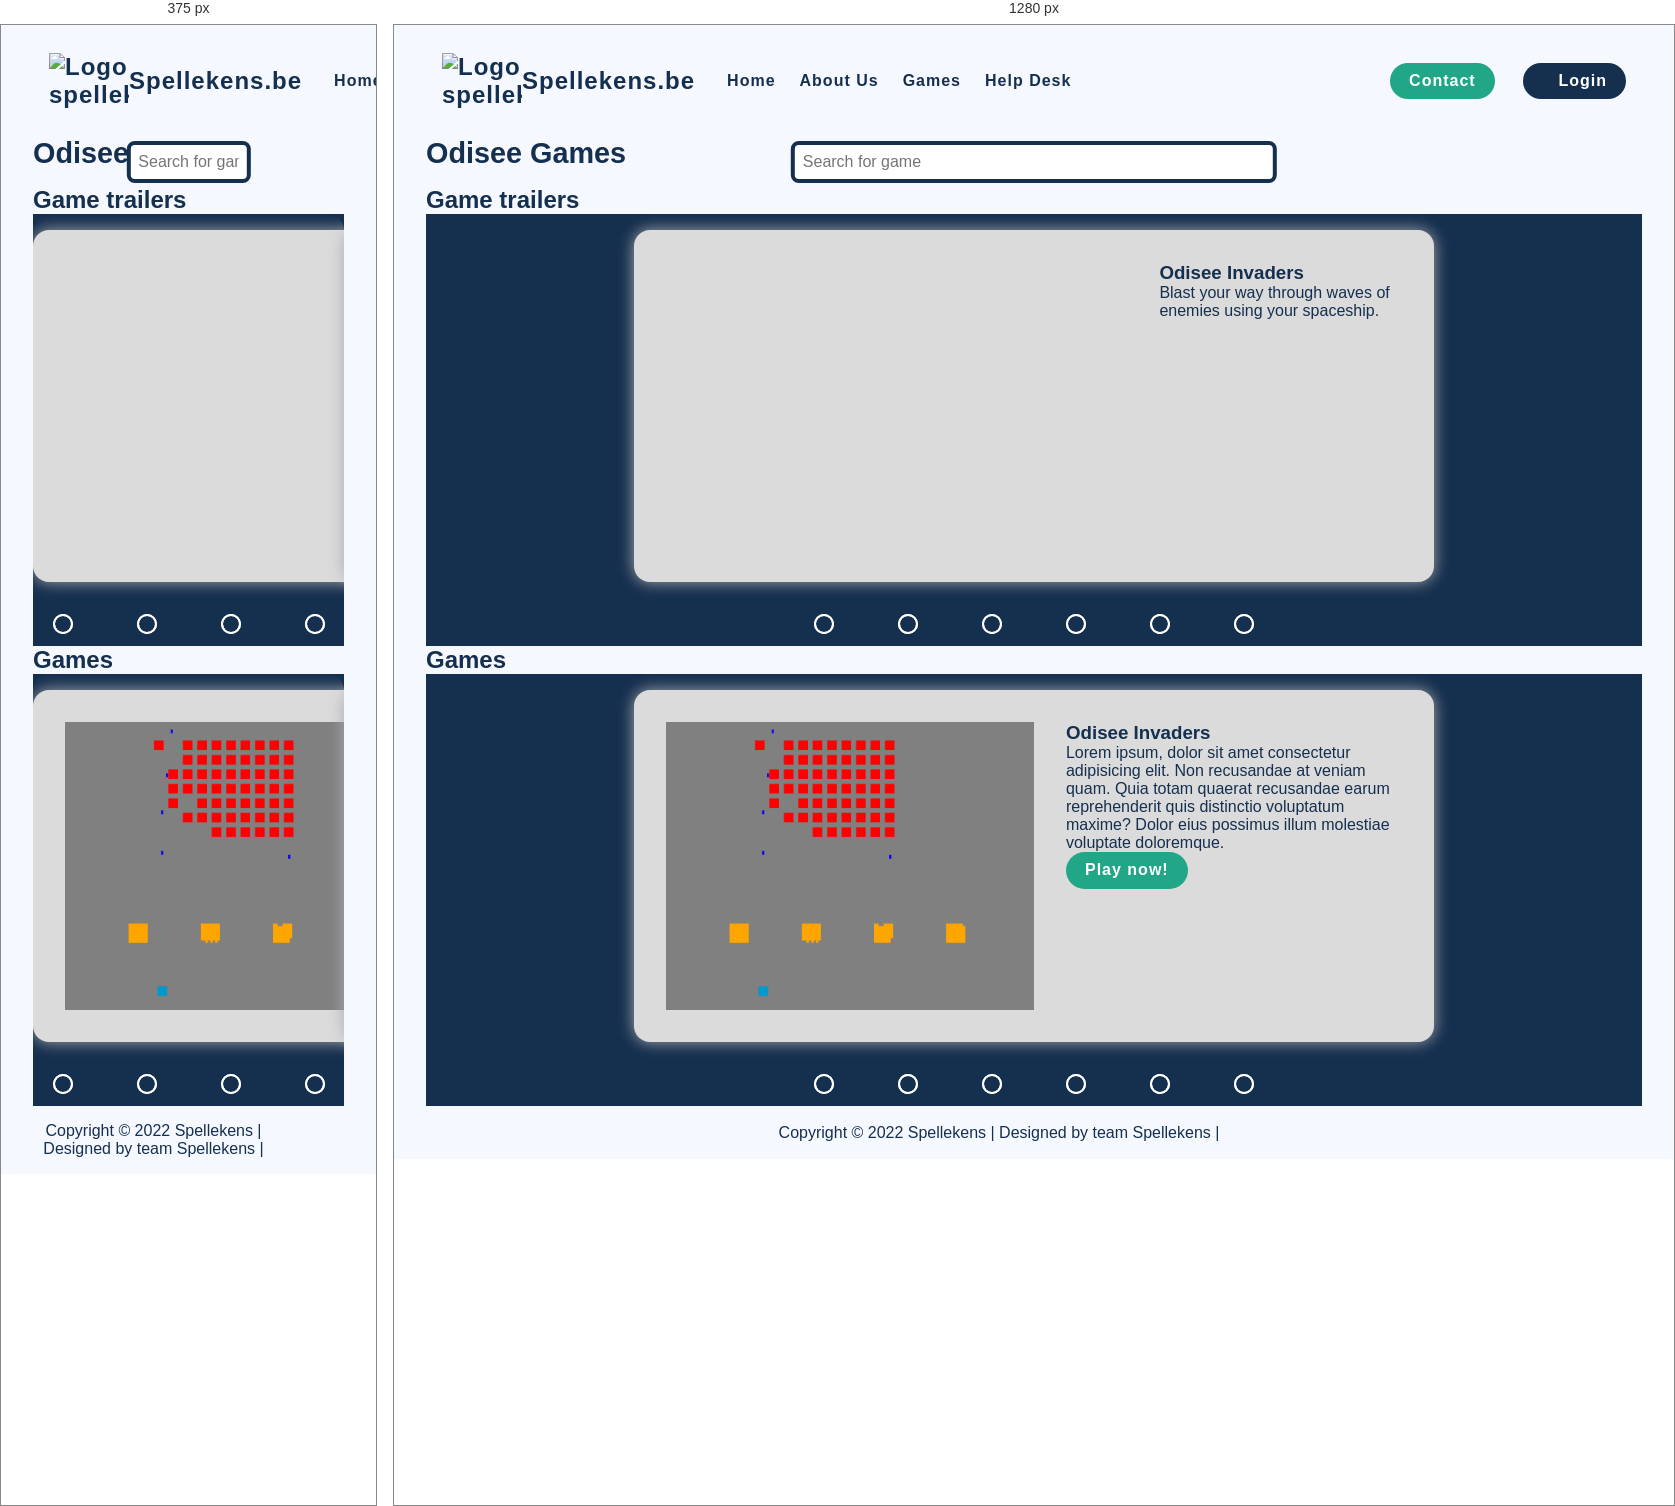
Rendered at 375 px and 1280 px, left to right.

<!-- file: index.html -->
<!DOCTYPE html>
<html lang="en">

<head>
    <meta name="viewport" content="width=device-width, initial-scale=1">
    <meta charset="UTF-8">
    <link rel="icon" type="image/x-icon" href="./images/logo.png">
    <link rel="stylesheet" type="text/css" href="//fonts.googleapis.com/css?family=Josefin+Sans">
    <link href="https://unpkg.com/@csstools/normalize.css" rel="stylesheet">
    <link rel="stylesheet" href="https://cdnjs.cloudflare.com/ajax/libs/font-awesome/4.7.0/css/font-awesome.min.css">

    <link href="./css/styles.css" rel="stylesheet">


    <script src="./JS_Bestanden/slider.js"></script>

    <!-- Cookies css -->
    <link href="./cookies/style.css" rel="stylesheet">
    <title>Spellekens</title>
</head>

<body>
    <script>(function (w, d, s, l, i) {
            w[l] = w[l] || []; w[l].push({
                'gtm.start':
                    new Date().getTime(), event: 'gtm.js'
            }); var f = d.getElementsByTagName(s)[0],
                j = d.createElement(s), dl = l != 'dataLayer' ? '&l=' + l : ''; j.async = true; j.src =
                    '//www.googletagmanager.com/gtm.js?id=' + i + dl; f.parentNode.insertBefore(j, f);
        })(window, document, 'script', 'dataLayer', 'GTM-PFK425');
    </script>
    <header>
        <a href="./" class="logo">
            <h1><img src="./images/logo.png" alt="Logo spellekens" width="100"> Spellekens.be</h1>
        </a>
        <nav>
            <ul class="nav">
                <li><a href="./" class="active"><i class="fa fa-home"></i>Home</a></li>
                <li><a href="./about"><i class="fa fa-user"></i>About us</a></li>
                <li><a href="./games"><i class="fa fa-folder"></i>Games</a></li>
                <li><a href="./chatbot"><i class="fa fa-question-circle"></i>Help desk</a></li>
            </ul>
            <div class="nav-line"></div>
            <ul class="help">
                <li>
                    <a href="./about#contactform" class="button">Contact</a>
                </li>
                <li>
                    <a href="./login/index.php" class="button login"><i class="fa fa-user"></i>Login</a>
                </li>
            </ul>
        </nav>
        <script src="./JS_Bestanden/navline.js"></script>
    </header>

    <main>
        <section class="search">
            <h1>Odisee Games</h1>
            <input type="text" class="search-input" placeholder="Search for game">
        </section>
        <section class="trailer-container">
            <h2>Game trailers</h2>
            <section class="trailers">

                <section class="slider">
                    <div class="slides">
                        <input type="radio" name="radio-btn" id="radio1">
                        <input type="radio" name="radio-btn" id="radio2">
                        <input type="radio" name="radio-btn" id="radio3">
                        <input type="radio" name="radio-btn" id="radio4">
                        <input type="radio" name="radio-btn" id="radio5">
                        <input type="radio" name="radio-btn" id="radio6">
                        <div class="slide first">
                            <section class="trailer">
                                <section class="text">
                                    <h3>Odisee Invaders</h3>
                                    <p>
                                        Blast your way through waves of enemies using your spaceship.
                                    </p>
                                </section>
                                <iframe width="700" height="315" src="https://www.youtube.com/embed/6LxdLV8jOEM"
                                    title="YouTube video player" frameborder="0"
                                    allow="accelerometer; autoplay; clipboard-write; encrypted-media; gyroscope; picture-in-picture"
                                    allowfullscreen>
                                </iframe>
                            </section>
                        </div>
                        <div class="slide">
                            <section class="trailer">
                                <section class="text">
                                    <h3>Bartje De Vlieger</h3>
                                    <p>
                                        Lorem ipsum, dolor sit amet consectetur adipisicing elit. Non recusandae at
                                        veniam quam. Quia
                                        totam
                                        quaerat recusandae earum reprehenderit quis distinctio voluptatum maxime? Dolor
                                        eius possimus
                                        illum
                                        molestiae voluptate doloremque.
                                    </p>
                                </section>
                                <iframe width="700" height="315" src="https://www.youtube.com/embed/m81YRB7HOUQ"
                                    title="YouTube video player" frameborder="0"
                                    allow="accelerometer; autoplay; clipboard-write; encrypted-media; gyroscope; picture-in-picture"
                                    allowfullscreen>
                                </iframe>
                            </section>
                        </div>
                        <div class="slide">
                            <section class="trailer">
                                <section class="text">
                                    <h3>Bart-Kaas-En-Eieren</h3>
                                    <p>
                                        Lorem ipsum, dolor sit amet consectetur adipisicing elit. Non recusandae at
                                        veniam quam. Quia
                                        totam
                                        quaerat recusandae earum reprehenderit quis distinctio voluptatum maxime? Dolor
                                        eius possimus
                                        illum
                                        molestiae voluptate doloremque.
                                    </p>
                                </section>
                                <iframe width="700" height="315" src="https://www.youtube.com/embed/NApmzPEzeeo"
                                    title="YouTube video player" frameborder="0"
                                    allow="accelerometer; autoplay; clipboard-write; encrypted-media; gyroscope; picture-in-picture"
                                    allowfullscreen>
                                </iframe>
                            </section>
                        </div>
                        <div class="slide">
                            <section class="trailer">
                                <section class="text">
                                    <h3>Tap The Gigachad</h3>
                                    <p>
                                        Lorem ipsum, dolor sit amet consectetur adipisicing elit. Non recusandae at
                                        veniam quam. Quia
                                        totam
                                        quaerat recusandae earum reprehenderit quis distinctio voluptatum maxime? Dolor
                                        eius possimus
                                        illum
                                        molestiae voluptate doloremque.
                                    </p>
                                </section>
                                <iframe width="700" height="315" src="https://www.youtube.com/embed/vdxQET4mRzU"
                                    title="YouTube video player" frameborder="0"
                                    allow="accelerometer; autoplay; clipboard-write; encrypted-media; gyroscope; picture-in-picture"
                                    allowfullscreen>
                                </iframe>
                            </section>
                        </div>
                        <div class="slide">
                            <section class="trailer">
                                <section class="text">
                                    <h3>GTA 6</h3>
                                    <p>
                                        Lorem ipsum, dolor sit amet consectetur adipisicing elit. Non recusandae at
                                        veniam quam. Quia
                                        totam
                                        quaerat recusandae earum reprehenderit quis distinctio voluptatum maxime? Dolor
                                        eius possimus
                                        illum
                                        molestiae voluptate doloremque.
                                    </p>
                                </section>
                                <iframe width="700" height="315" src="https://www.youtube.com/embed/6LxdLV8jOEM"
                                    title="YouTube video player" frameborder="0"
                                    allow="accelerometer; autoplay; clipboard-write; encrypted-media; gyroscope; picture-in-picture"
                                    allowfullscreen>
                                </iframe>
                            </section>
                        </div>
                        <div class="slide">
                            <section class="trailer">
                                <section class="text">
                                    <h3>Longshadow</h3>
                                    <p>
                                        Lorem ipsum, dolor sit amet consectetur adipisicing elit. Non recusandae at
                                        veniam quam. Quia
                                        totam
                                        quaerat recusandae earum reprehenderit quis distinctio voluptatum maxime? Dolor
                                        eius possimus
                                        illum
                                        molestiae voluptate doloremque.
                                    </p>
                                </section>
                                <iframe width="700" height="315" src="https://www.youtube.com/embed/6LxdLV8jOEM"
                                    title="YouTube video player" frameborder="0"
                                    allow="accelerometer; autoplay; clipboard-write; encrypted-media; gyroscope; picture-in-picture"
                                    allowfullscreen>
                                </iframe>
                            </section>
                        </div>
                        <div class="navigation-auto">
                            <div class="auto-btn1"></div>
                            <div class="auto-btn2"></div>
                            <div class="auto-btn3"></div>
                            <div class="auto-btn4"></div>
                            <div class="auto-btn5"></div>
                            <div class="auto-btn6"></div>
                        </div>
                    </div>
                    <div class="navigation-manual">
                        <label for="radio1" class="manual-btn"></label>
                        <label for="radio2" class="manual-btn"></label>
                        <label for="radio3" class="manual-btn"></label>
                        <label for="radio4" class="manual-btn"></label>
                        <label for="radio5" class="manual-btn"></label>
                        <label for="radio6" class="manual-btn"></label>
                    </div>
                </section>


            </section>
        </section>
        <section class="game-container">
            <h2>Games</h2>
            <section class="games">

                <section class="slider">
                    <div class="slides">
                        <input type="radio" name="game-radio-btn" id="game-radio1">
                        <input type="radio" name="game-radio-btn" id="game-radio2">
                        <input type="radio" name="game-radio-btn" id="game-radio3">
                        <input type="radio" name="game-radio-btn" id="game-radio4">
                        <input type="radio" name="game-radio-btn" id="game-radio5">
                        <input type="radio" name="game-radio-btn" id="game-radio6">
                        <div class="slide first">
                            <section class="game">
                                <section class="text">
                                    <h3>Odisee Invaders</h3>
                                    <p>
                                        Lorem ipsum, dolor sit amet consectetur adipisicing elit. Non recusandae at
                                        veniam quam. Quia
                                        totam
                                        quaerat recusandae earum reprehenderit quis distinctio voluptatum maxime? Dolor
                                        eius possimus
                                        illum
                                        molestiae voluptate doloremque.
                                    </p>
                                    <a href="./games/game1/" class="button">Play now!</a>
                                </section>
                                <img src="images/OdiseeInvaders.png" alt="">
                            </section>
                        </div>
                        <div class="slide">
                            <section class="game">
                                <section class="text">
                                    <h3>Game name</h3>
                                    <p>
                                        Lorem ipsum, dolor sit amet consectetur adipisicing elit. Non recusandae at
                                        veniam quam. Quia
                                        totam
                                        quaerat recusandae earum reprehenderit quis distinctio voluptatum maxime? Dolor
                                        eius possimus
                                        illum
                                        molestiae voluptate doloremque.
                                    </p>
                                    <a href="./games/game2/" class="button">Play now!</a>
                                </section>
                                <img src="images/bartjedevlieger.png" alt="">
                            </section>
                        </div>
                        <div class="slide">
                            <section class="game">
                                <section class="text">
                                    <h3>Game name</h3>
                                    <p>
                                        Lorem ipsum, dolor sit amet consectetur adipisicing elit. Non recusandae at
                                        veniam quam. Quia
                                        totam
                                        quaerat recusandae earum reprehenderit quis distinctio voluptatum maxime? Dolor
                                        eius possimus
                                        illum
                                        molestiae voluptate doloremque.
                                    </p>
                                    <a href="./games/game3/" class="button">Play now!</a>
                                </section>
                                <img src="images/TicTacToe.png" alt="">
                            </section>
                        </div>
                        <div class="slide">
                            <section class="game">
                                <section class="text">
                                    <h3>Game name</h3>
                                    <p>
                                        Lorem ipsum, dolor sit amet consectetur adipisicing elit. Non recusandae at
                                        veniam quam. Quia
                                        totam
                                        quaerat recusandae earum reprehenderit quis distinctio voluptatum maxime? Dolor
                                        eius possimus
                                        illum
                                        molestiae voluptate doloremque.
                                    </p>
                                    <a href="./games/game4/" class="button">Play now!</a>
                                </section>
                                <img src="images/tapchad.png" alt="">
                            </section>
                        </div>
                        <div class="slide">
                            <section class="game">
                                <section class="text">
                                    <h3>Game name</h3>
                                    <p>
                                        Lorem ipsum, dolor sit amet consectetur adipisicing elit. Non recusandae at
                                        veniam quam. Quia
                                        totam
                                        quaerat recusandae earum reprehenderit quis distinctio voluptatum maxime? Dolor
                                        eius possimus
                                        illum
                                        molestiae voluptate doloremque.
                                    </p>
                                    <a href="./games/game5/" class="button">Play now!</a>
                                </section>
                                <img src="images/gta6.png" alt="">
                            </section>
                        </div>
                        <div class="slide">
                            <section class="game">
                                <section class="text">
                                    <h3>Game name</h3>
                                    <p>
                                        Lorem ipsum, dolor sit amet consectetur adipisicing elit. Non recusandae at
                                        veniam quam. Quia
                                        totam
                                        quaerat recusandae earum reprehenderit quis distinctio voluptatum maxime? Dolor
                                        eius possimus
                                        illum
                                        molestiae voluptate doloremque.
                                    </p>
                                    <a href="./games/game6/" class="button">Play now!</a>
                                </section>
                                <img src="images/Longshadow.png" alt="">
                            </section>
                        </div>
                        <div class="navigation-auto">
                            <div class="game-auto-btn1"></div>
                            <div class="game-auto-btn2"></div>
                            <div class="game-auto-btn3"></div>
                            <div class="game-auto-btn4"></div>
                            <div class="game-auto-btn5"></div>
                            <div class="game-auto-btn6"></div>
                        </div>
                    </div>
                    <div class="navigation-manual">
                        <label for="game-radio1" class="manual-btn"></label>
                        <label for="game-radio2" class="manual-btn"></label>
                        <label for="game-radio3" class="manual-btn"></label>
                        <label for="game-radio4" class="manual-btn"></label>
                        <label for="game-radio5" class="manual-btn"></label>
                        <label for="game-radio6" class="manual-btn"></label>
                    </div>
                </section>


            </section>
        </section>
        <!-- Cookies -->
        <div id="cookiePopup" class="hide">
            <img src="./cookies/img/cookie.png" alt="cookies">
            <p>
                Our website uses cookies to provide your browsing experience and
                relevant information. Before continuing to use our website, you agree &
                accept of our <a href="./cookies/cookie_policy/index.html">Cookie Policy & Privacy.</a>
            </p>
            <button id="acceptCookie">Accept</button>
        </div>
        <!-- Cookies -->
        <!-- Script -->
        <script src="./cookies/script.js"></script>
    </main>

    <footer>
        <p>Copyright &copy; 2022 Spellekens | Designed by team Spellekens | </p>
        <div class="social-icons">
            <a href="https://www.facebook.com/" title="facebook link" target="_blank"><i class="fa fa-facebook"></i></a>
            <a href="https://www.instagram.com/" title="instagram link" target="_blank"><i
                    class="fa fa-instagram"></i></a>
            <a href="https://www.twitter.com/" title="twitter link" target="_blank"><i class="fa fa-twitter"></i></a>
            <a href="https://www.linkedin.com/" title="linkedin link" target="_blank"><i class="fa fa-linkedin"></i></a>
            <a href="https://www.twitch.tv/" title="twitch link" target="_blank"><i class="fa fa-twitch"></i></a>
        </div>
    </footer>

</body>

</html>

/* @media block from style.css */
@media only screen and (max-width: 37.5em) {
  #cookiePopup {
    width: 100%;
  }
  .hide {
    bottom: 2em;
    right: 0;
  }
  .show {
    right: 0;
    bottom: 0;
  }
}